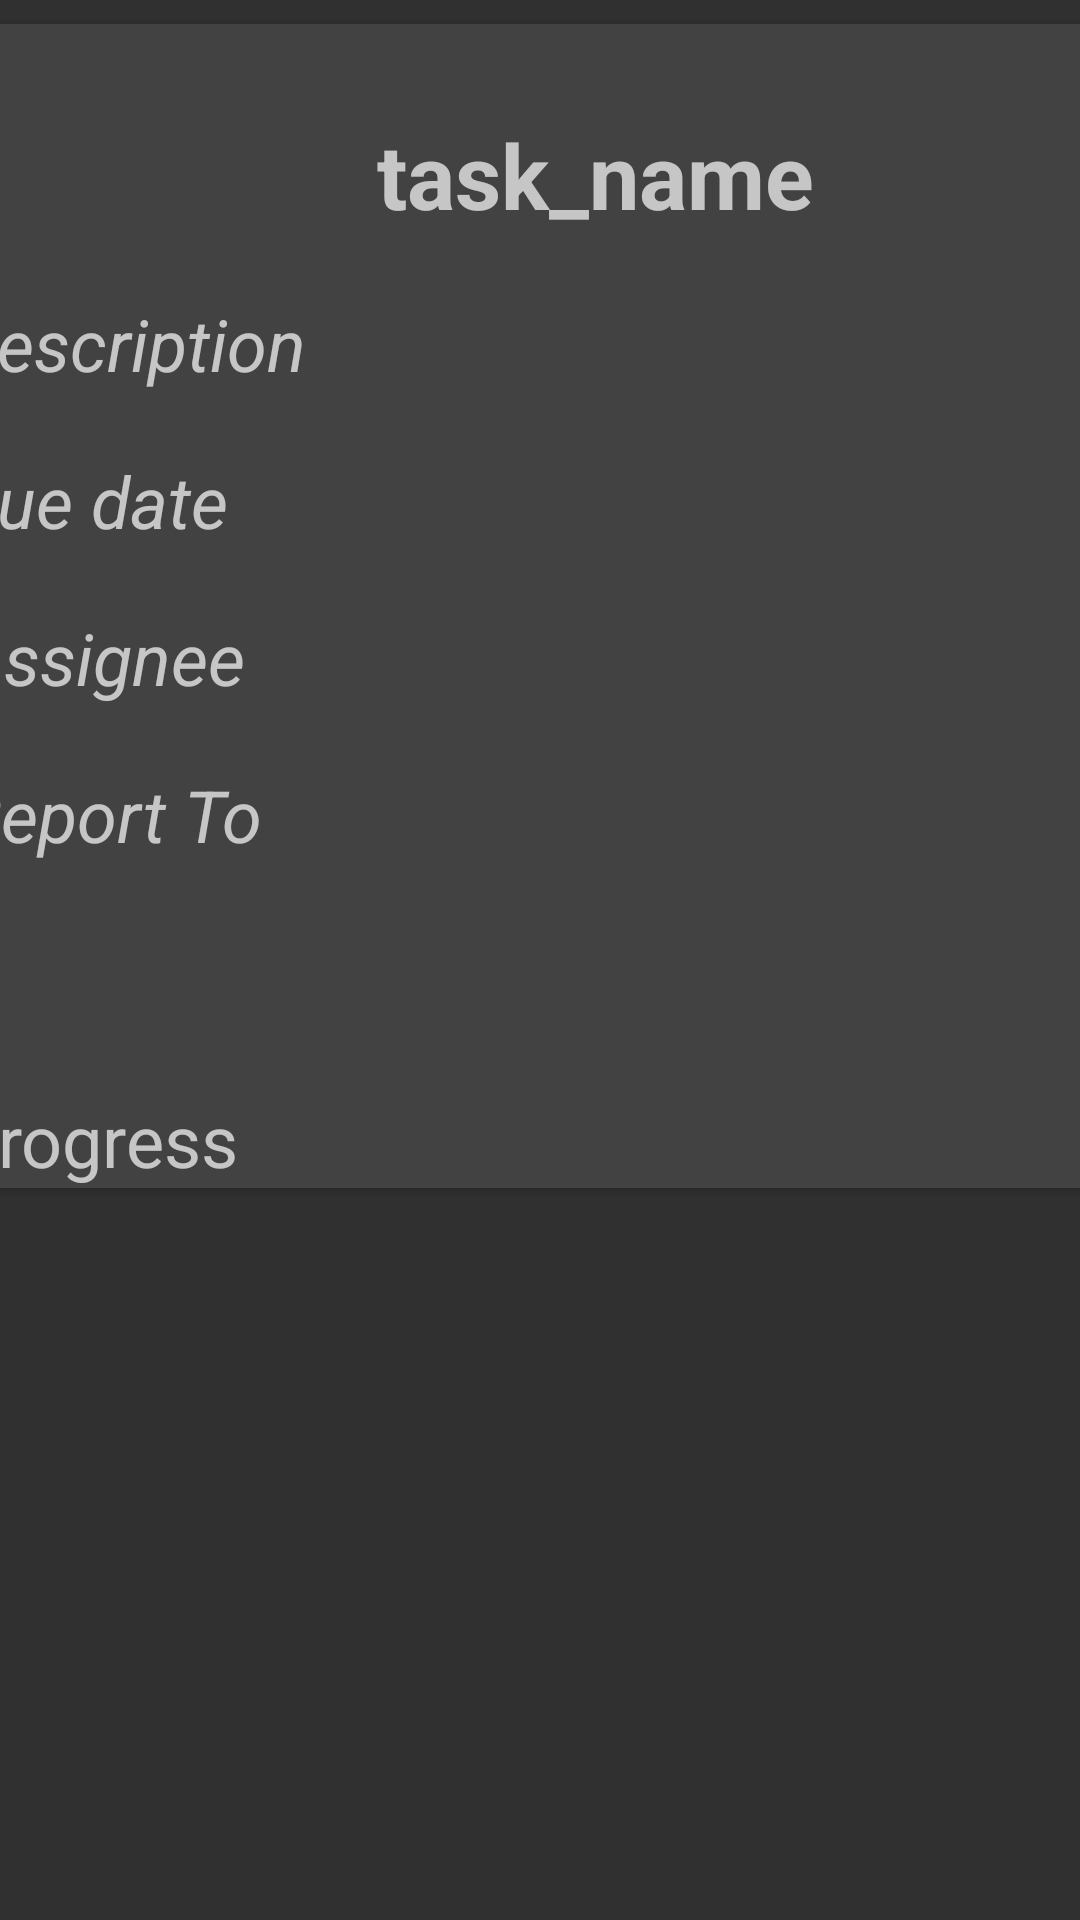

This screen was rendered from an Android layout file. Write that file and the resources it references.
<!-- AndroidManifest.xml: application theme AppTheme -->
<!-- res/layout/list_row.xml -->
<?xml version="1.0" encoding="utf-8"?>
<androidx.constraintlayout.widget.ConstraintLayout
    xmlns:android="http://schemas.android.com/apk/res/android"
    xmlns:app="http://schemas.android.com/apk/res-auto"
    xmlns:tools="http://schemas.android.com/tools"
    android:layout_width="match_parent"
    android:layout_height="wrap_content">

    <androidx.cardview.widget.CardView
        android:layout_width="389dp"
        android:layout_height="388dp"
        android:layout_marginTop="8dp"
        app:layout_constraintEnd_toEndOf="parent"
        app:layout_constraintStart_toStartOf="parent"
        app:layout_constraintTop_toTopOf="parent">

        <RelativeLayout
            android:layout_width="404dp"
            android:layout_height="388dp">

            <TextView
                android:id="@+id/task_name"
                android:layout_width="wrap_content"
                android:layout_height="wrap_content"
                android:layout_alignParentStart="true"
                android:layout_alignParentEnd="true"
                android:layout_centerHorizontal="true"
                android:layout_marginStart="117dp"
                android:layout_marginTop="30dp"
                android:layout_marginEnd="96dp"
                android:gravity="center"
                android:text="@string/task_name"
                android:textSize="30sp"
                android:textStyle="bold" />

            <TextView
                android:id="@+id/description"
                android:layout_width="wrap_content"
                android:layout_height="wrap_content"
                android:layout_below="@+id/task_name"
                android:layout_marginTop="20dp"
                android:text="@string/descriptiion"
                android:textSize="24sp"
                android:textStyle="italic" />

            <TextView
                android:id="@+id/progress"
                android:layout_width="wrap_content"
                android:layout_height="wrap_content"
                android:layout_alignParentStart="true"
                android:layout_alignParentBottom="true"
                android:backgroundTint="@color/design_default_color_on_secondary"
                android:text="@string/progress"
                android:textSize="24sp"
                tools:ignore="SmallSp" />

            <TextView
                android:id="@+id/due_date"
                android:layout_width="wrap_content"
                android:layout_height="wrap_content"
                android:layout_below="@+id/description"
                android:layout_marginTop="20dp"
                android:text="@string/due_date"
                android:textSize="24sp"
                android:textStyle="italic" />

            <TextView
                android:id="@+id/assignee"
                android:layout_width="wrap_content"
                android:layout_height="wrap_content"
                android:layout_below="@+id/due_date"
                android:layout_marginTop="20dp"
                android:text="@string/assignee"
                android:textSize="24sp"
                android:textStyle="italic" />

            <TextView
                android:id="@+id/reportTo"
                android:layout_width="wrap_content"
                android:layout_height="wrap_content"
                android:layout_below="@+id/assignee"
                android:layout_marginTop="20dp"
                android:text="@string/reportTo"
                android:textSize="24sp"
                android:textStyle="italic" />

            <TextView
                android:id="@+id/priority"
                android:layout_width="wrap_content"
                android:layout_height="wrap_content"
                android:layout_below="@id/reportTo"
                android:layout_marginTop="20dp"
                android:textSize="24sp" />

        </RelativeLayout>
    </androidx.cardview.widget.CardView>

</androidx.constraintlayout.widget.ConstraintLayout>
<!-- resources referenced by this layout -->
<resources>
  <string name="assignee">Assignee</string>
  <string name="descriptiion">description</string>
  <string name="due_date">due date</string>
  <string name="progress">progress</string>
  <string name="reportTo">Report To</string>
  <string name="task_name">task_name</string>
  <style name="AppTheme" parent="Theme.AppCompat">
          
          <item name="colorPrimary">@color/colorPrimaryDark</item>
          <item name="colorPrimaryDark">@color/colorPrimary</item>
          <item name="colorAccent">@color/colorAccent</item>
      </style>
  <color name="colorPrimaryDark">#1F1C26</color>
  <color name="colorPrimary">#2C273C</color>
  <color name="colorAccent">#CE2A5E</color>
</resources>
